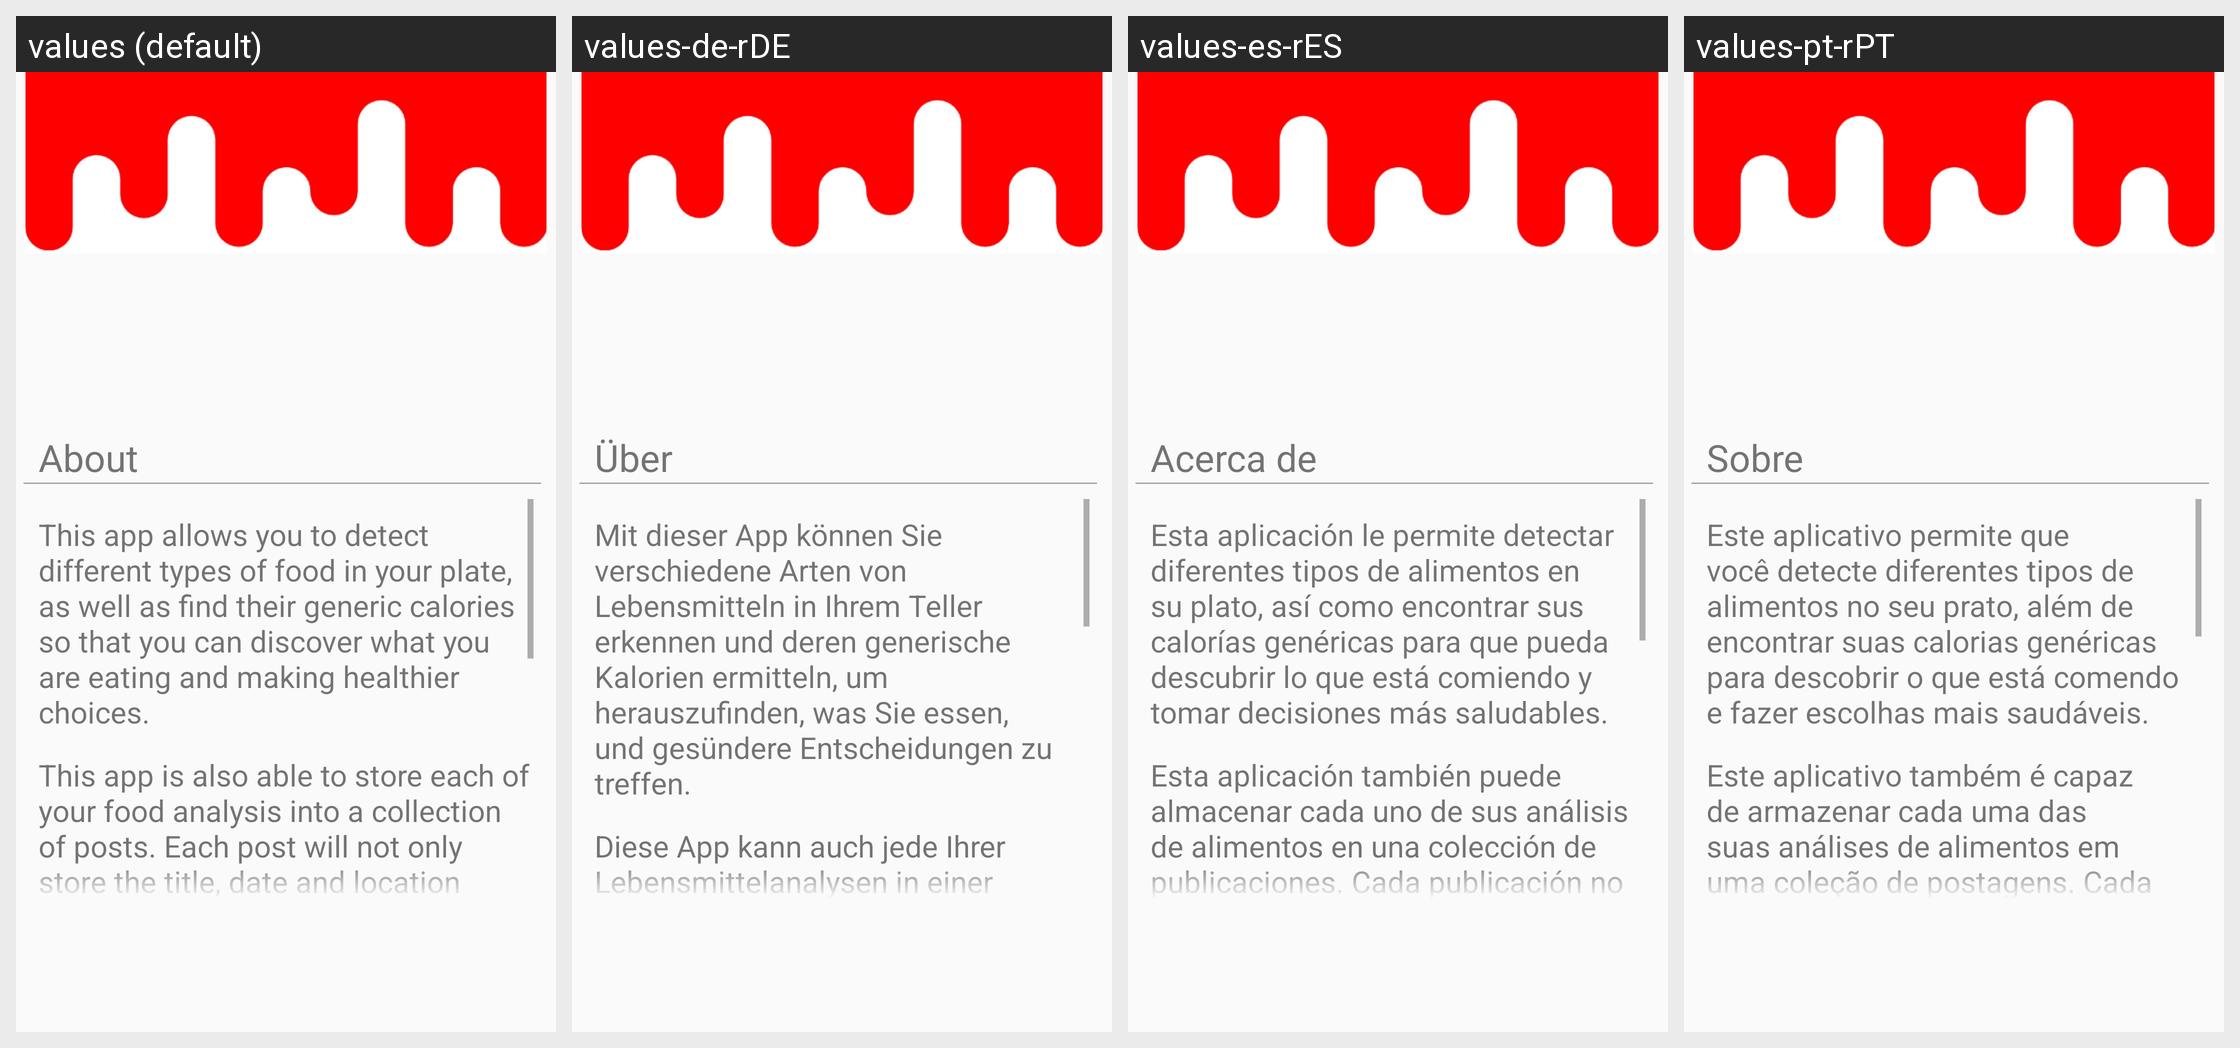

Strings drawn on this Android screen and how each of the app's shown locales translates them:
Android screen res/layout/fragment_about.xml rendered under 4 locales, left to right: values (default), values-de-rDE, values-es-rES, values-pt-rPT. Device: Nexus 5 (rendered at 1080×1920; each locale shown at half size, 540×960, under a caption strip naming it); theme AppTheme.
Strings drawn on this screen, with the default value and each locale's value (text and hints the layout hard-codes, and strings that could not be matched under every locale, appear in the picture but are not listed):

about
  values: About
  values-de-rDE: Über
  values-es-rES: Acerca de
  values-pt-rPT: Sobre

about_par_1
  values: This app allows you to detect different types of food in your plate, as well as find their generic calories so that you can discover what you are eating and making healthier choices.
  values-de-rDE: Mit dieser App können Sie verschiedene Arten von Lebensmitteln in Ihrem Teller erkennen und deren generische Kalorien ermitteln, um herauszufinden, was Sie essen, und gesündere Entscheidungen zu treffen.
  values-es-rES: Esta aplicación le permite detectar diferentes tipos de alimentos en su plato, así como encontrar sus calorías genéricas para que pueda descubrir lo que está comiendo y tomar decisiones más saludables.
  values-pt-rPT: Este aplicativo permite que você detecte diferentes tipos de alimentos no seu prato, além de encontrar suas calorias genéricas para descobrir o que está comendo e fazer escolhas mais saudáveis.

about_par_2
  values: This app is also able to store each of your food analysis into a collection of posts. Each post will not only store the title, date and location where it was made so that you can track what you have eaten but also store the details of each food.
  values-de-rDE: Diese App kann auch jede Ihrer Lebensmittelanalysen in einer Sammlung von Posts speichern. In jedem Beitrag werden nicht nur Titel, Datum und Ort gespeichert, an dem er hergestellt wurde, sodass Sie nachverfolgen können, was Sie gegessen haben, sondern auch die Details der einzelnen Lebensmittel.
  values-es-rES: Esta aplicación también puede almacenar cada uno de sus análisis de alimentos en una colección de publicaciones. Cada publicación no solo almacenará el título, la fecha y el lugar donde se hizo para que pueda rastrear lo que ha comido, sino que también almacenará los detalles de cada comida.
  values-pt-rPT: Este aplicativo também é capaz de armazenar cada uma das suas análises de alimentos em uma coleção de postagens. Cada postagem não apenas armazena o título, a data e o local em que foi feita, para que você possa acompanhar o que comeu, mas também os detalhes de cada alimento.
